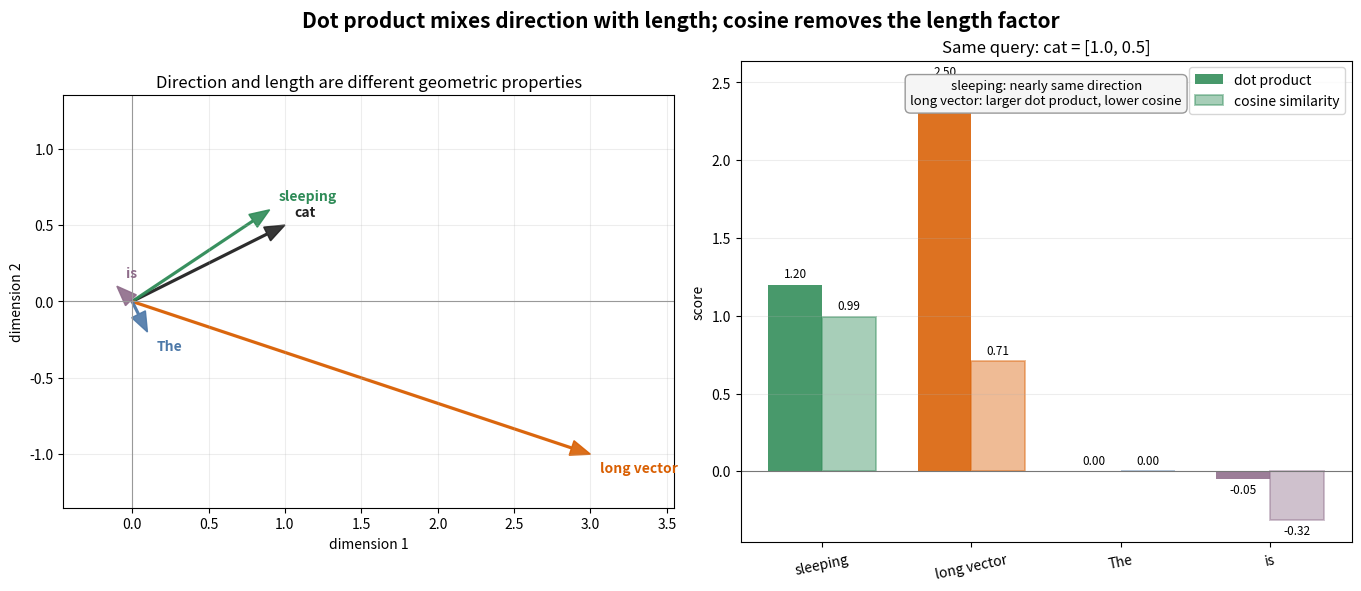

The matplotlib source for this figure: (Note: this script raises an exception after producing the figure.)
#!/usr/bin/env python3
"""生成 10.2 节的向量相似度几何图。"""
from pathlib import Path

import matplotlib
matplotlib.use("Agg")
import matplotlib.pyplot as plt
import numpy as np

vectors = {
    "cat": np.array([1.0, 0.5]),
    "sleeping": np.array([0.9, 0.6]),
    "long vector": np.array([3.0, -1.0]),
    "The": np.array([0.1, -0.2]),
    "is": np.array([-0.1, 0.1]),
}
query = vectors["cat"]


def cosine(a, b):
    return float(a @ b / (np.linalg.norm(a) * np.linalg.norm(b)))

names = ["sleeping", "long vector", "The", "is"]
dots = [float(query @ vectors[name]) for name in names]
cosines = [cosine(query, vectors[name]) for name in names]
colors = ["#2E8B57", "#D95F02", "#4C78A8", "#8E6C8A"]

fig, (ax_vec, ax_score) = plt.subplots(1, 2, figsize=(13.5, 5.8), dpi=170, constrained_layout=True)

for name, color in zip(["cat", *names], ["#222222", *colors]):
    vec = vectors[name]
    ax_vec.arrow(0, 0, vec[0], vec[1], width=0.012, head_width=0.10, head_length=0.13,
                 length_includes_head=True, color=color, alpha=0.9)
    offset = np.array([0.06, 0.06 if vec[1] >= 0 else -0.12])
    ax_vec.text(*(vec + offset), name, color=color, fontsize=10, weight="bold")

ax_vec.axhline(0, color="#999999", linewidth=0.8)
ax_vec.axvline(0, color="#999999", linewidth=0.8)
ax_vec.grid(alpha=0.22)
ax_vec.set_xlim(-0.45, 3.55)
ax_vec.set_ylim(-1.35, 1.35)
ax_vec.set_aspect("equal")
ax_vec.set(xlabel="dimension 1", ylabel="dimension 2",
           title="Direction and length are different geometric properties")

positions = np.arange(len(names))
width = 0.36
bars_dot = ax_score.bar(positions - width / 2, dots, width, label="dot product", color=colors, alpha=0.88)
bars_cos = ax_score.bar(positions + width / 2, cosines, width, label="cosine similarity", color=colors, alpha=0.42,
                        edgecolor=colors, linewidth=1.4)
ax_score.axhline(0, color="#777777", linewidth=0.8)
ax_score.set_xticks(positions, names, rotation=12)
ax_score.set_ylabel("score")
ax_score.set_title("Same query: cat = [1.0, 0.5]")
ax_score.grid(axis="y", alpha=0.22)
ax_score.legend()
for bars in (bars_dot, bars_cos):
    ax_score.bar_label(bars, fmt="%.2f", padding=3, fontsize=8.5)

ax_score.text(0.5, 0.96,
              "sleeping: nearly same direction\nlong vector: larger dot product, lower cosine",
              transform=ax_score.transAxes, va="top", ha="center", fontsize=9.5,
              bbox={"boxstyle": "round,pad=0.4", "facecolor": "#F5F5F5", "edgecolor": "#999999"})
fig.suptitle("Dot product mixes direction with length; cosine removes the length factor", fontsize=15, weight="bold")
output = Path(__file__).resolve().parent / "vector_similarity_geometry.png"
fig.savefig(output, bbox_inches="tight")
print(f"saved to {output}")
